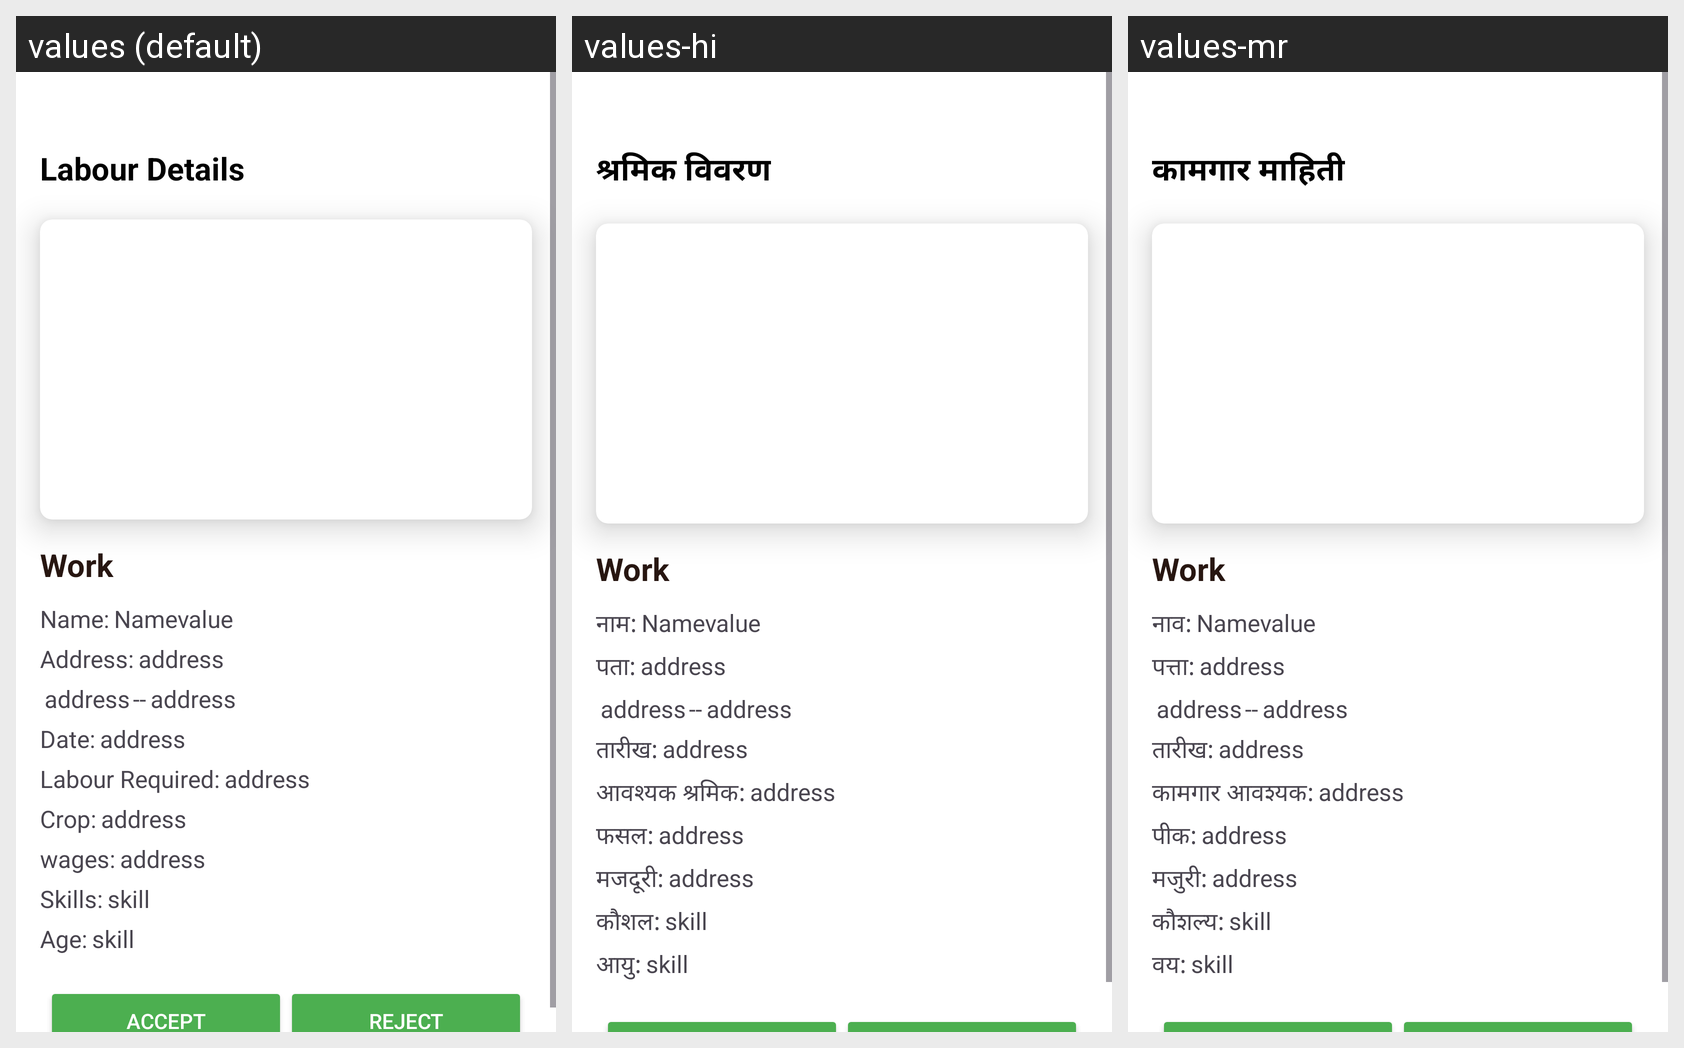

Here is an Android app screen in its default locale and in the app's own translations. Write out the translated-string differences for the strings that appear on this screen.
Android screen res/layout/activity_waitingdetails.xml rendered under 3 locales, left to right: values (default), values-hi, values-mr. Device: Nexus 5 (rendered at 1080×1920; each locale shown at half size, 540×960, under a caption strip naming it); theme Theme.FarmLabourScheduling.
Strings drawn on this screen, with the default value and each locale's value (text and hints the layout hard-codes, and strings that could not be matched under every locale, appear in the picture but are not listed):

labour_details
  values: Labour Details
  values-hi: श्रमिक विवरण
  values-mr: कामगार माहिती

name
  values: Name:
  values-hi: नाम:
  values-mr: नाव:

address1
  values: Address:
  values-hi: पता:
  values-mr: पत्ता:

date1
  values: Date:
  values-hi: तारीख:
  values-mr: तारीख:

labour_required
  values: Labour Required:
  values-hi: आवश्यक श्रमिक:
  values-mr: कामगार आवश्यक:

crop
  values: Crop:
  values-hi: फसल:
  values-mr: पीक:

wages
  values: wages:
  values-hi: मजदूरी:
  values-mr: मजुरी:

skills
  values: Skills:
  values-hi: कौशल:
  values-mr: कौशल्य:

age
  values: Age:
  values-hi: आयु:
  values-mr: वय:
